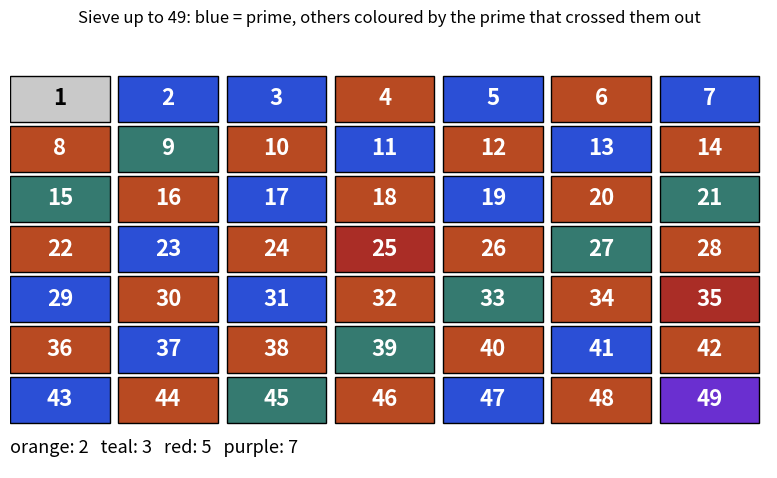

Here is the Python script that generated this plot:
import matplotlib
matplotlib.use("Agg")
import matplotlib.pyplot as plt
from matplotlib.patches import Rectangle, Circle, FancyArrowPatch
BLUE, ORANGE, TEAL, RED, PURPLE, GREY = "#2b4fd6", "#b84a22", "#357a70", "#aa2d26", "#6a2fd0", "#c9c9c9"
plt.rcParams.update({"font.size": 14})

fig, ax = plt.subplots(figsize=(8, 5))
cols = {2: ORANGE, 3: TEAL, 5: RED, 7: PURPLE}
spf = {}
for p in (2, 3, 5, 7):
    for m in range(p * p, 50, p):
        spf.setdefault(m, p)
for n in range(1, 50):
    r, c = divmod(n - 1, 7)
    if n == 1:
        fc = GREY
    elif n in spf:
        fc = cols[spf[n]]
    else:
        fc = BLUE
    ax.add_patch(Rectangle((c, 6 - r), 0.92, 0.92, fc=fc, ec="black"))
    ax.text(c + 0.46, 6 - r + 0.46, str(n), ha="center", va="center", color="white" if n != 1 else "black", fontsize=16, fontweight="bold")
ax.set_xlim(0, 7); ax.set_ylim(-0.9, 7.8); ax.axis("off")
ax.set_title("Sieve up to 49: blue = prime, others coloured by the prime that crossed them out", fontsize=12)
ax.text(0, -0.6, "orange: 2   teal: 3   red: 5   purple: 7", fontsize=13)
plt.tight_layout()
plt.savefig("dsa10_sieve.png", dpi=110)
